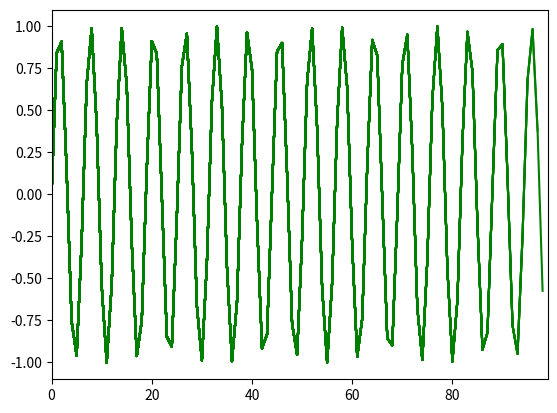

Write the Python code that produced this figure.
__author__ = 'NM242826'

import matplotlib.pyplot as plt
import numpy as np
plt.ion()
n = 100
x = range(n)
y = [np.sin(i) for i in x]


fig, ax = plt.subplots()
ax.set_xlim((0,n))

for k in range(n):
    plt.plot(x[0:k], y[0:k], 'g-', linewidth=1.5, markersize=4)
    ax.set_xlim((0, k))
    plt.pause(0.01)

plt.show(block=True)
